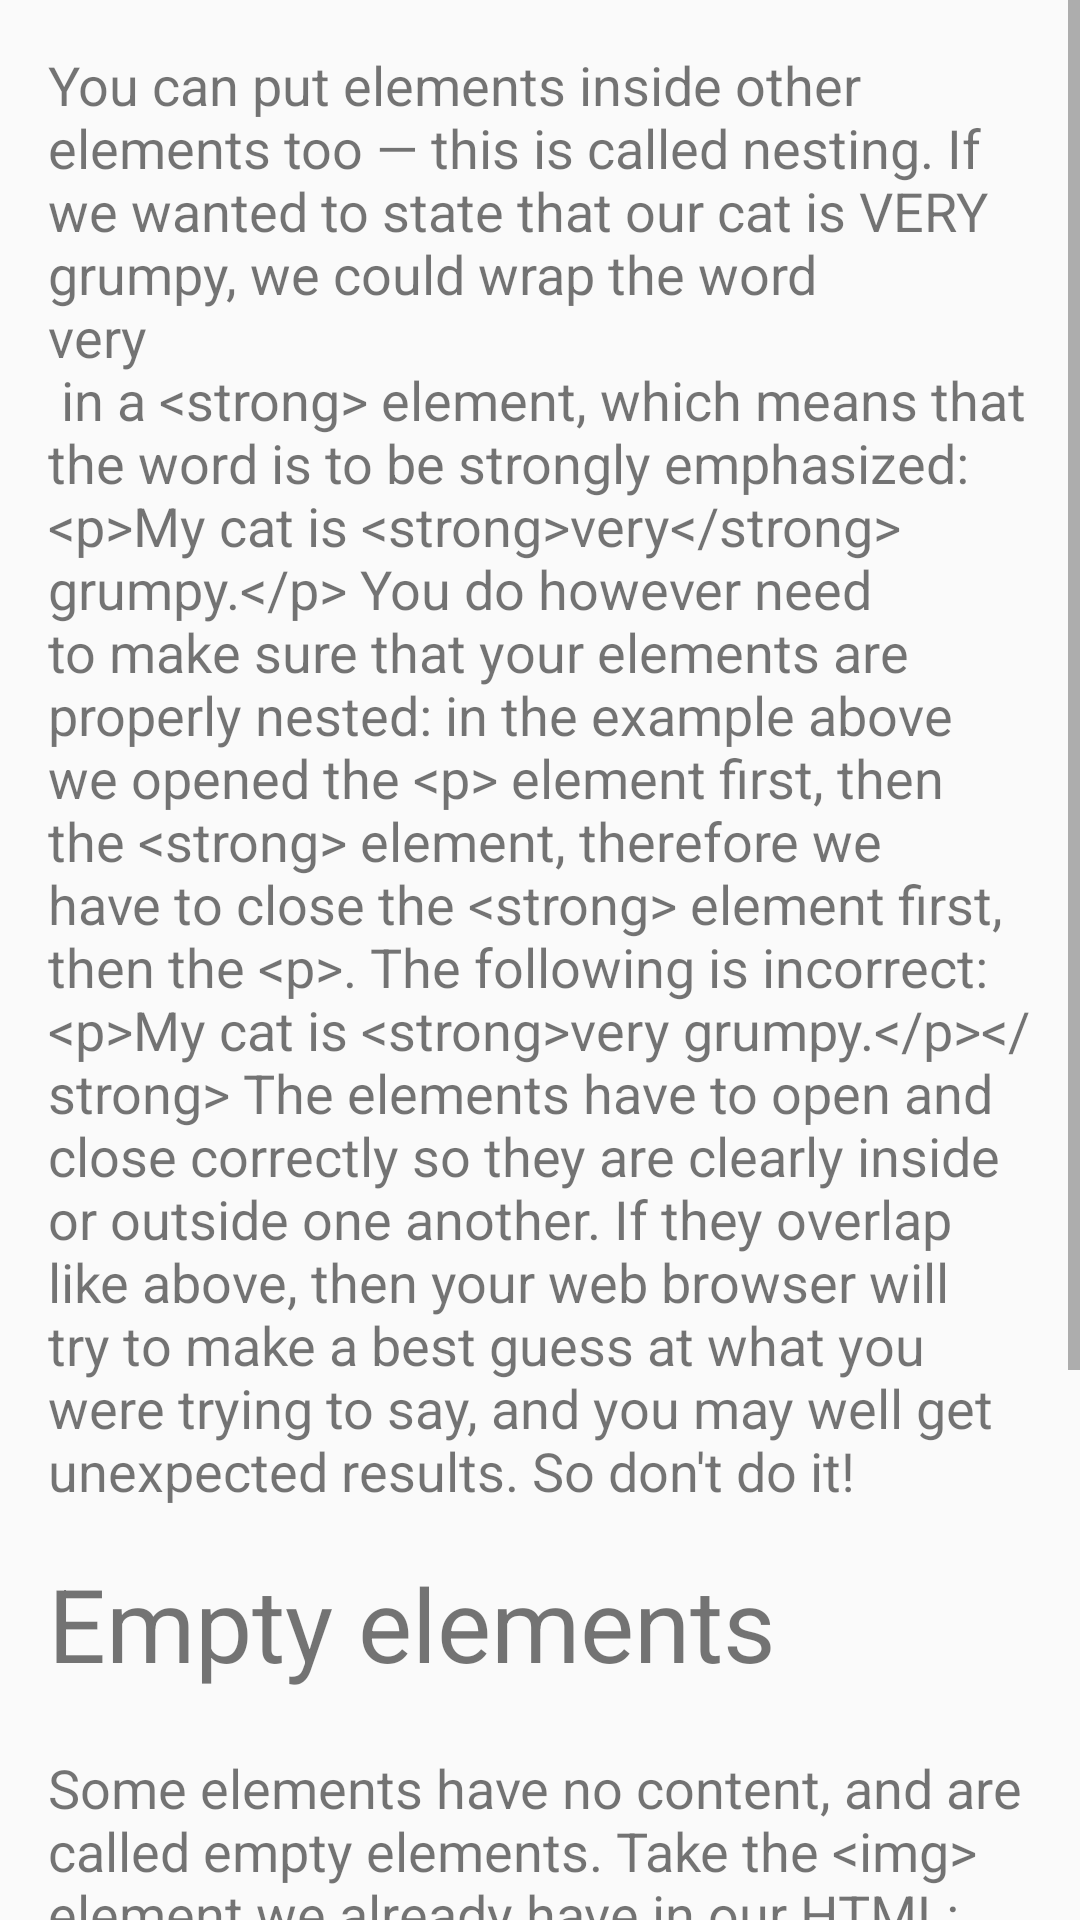

The Android layout XML behind this screen, and the referenced resources:
<!-- AndroidManifest.xml: application theme ChapterTheme -->
<!-- res/layout/activity_l2_c3.xml -->
<?xml version="1.0" encoding="utf-8"?>
<ScrollView android:layout_height="wrap_content"
    android:layout_width="match_parent"
    xmlns:android="http://schemas.android.com/apk/res/android">
    <LinearLayout
        android:layout_height="wrap_content"
        android:orientation="vertical"
        android:layout_width="wrap_content"
        android:paddingTop="16dp"
        android:paddingRight="16dp"
        android:paddingLeft="16dp"
        >
        <TextView
            android:layout_width="wrap_content"
            android:layout_height="wrap_content"
            android:textSize="18sp"
            android:paddingBottom="16dp"
            android:text="You can put elements inside other elements too — this is called nesting. If we wanted to state that our cat is VERY grumpy, we could wrap the word &#10;very&#10; in a &lt;strong&gt; element, which means that the word is to be strongly emphasized:
&lt;p&gt;My cat is &lt;strong&gt;very&lt;/strong&gt; grumpy.&lt;/p&gt;
You do however need to make sure that your elements are properly nested: in the example above we opened the &lt;p&gt; element first, then the &lt;strong&gt; element, therefore we have to close the &lt;strong&gt; element first, then the &lt;p&gt;. The following is incorrect:
&lt;p&gt;My cat is &lt;strong&gt;very grumpy.&lt;/p&gt;&lt;/strong&gt;
The elements have to open and close correctly so they are clearly inside or outside one another. If they overlap like above, then your web browser will try to make a best guess at what you were trying to say, and you may well get unexpected results. So don't do it!
"/>
        <TextView
            android:layout_width="wrap_content"
            android:layout_height="wrap_content"
            android:textSize="34sp"
            android:paddingBottom="20dp"
            android:text="Empty elements"/>
        <TextView
            android:layout_width="wrap_content"
            android:layout_height="wrap_content"
            android:textSize="18sp"
            android:paddingBottom="16dp"
            android:text="Some elements have no content, and are called empty elements. Take the &lt;img&gt; element we already have in our HTML:
&lt;imgsrc=&#10;images/firefox-icon.png&#10; alt=&#10;My test image&#10;&gt;
        This contains two attributes, but there is no closing &lt;/img&gt; tag, and no inner content. This is because an image element doesn't wrap content to have an effect on it. Its purpose is to embed an image in the HTML page, in the place it appears.
    "/>
    </LinearLayout>
</ScrollView>
<!-- resources referenced by this layout -->
<resources>
  <style name="ChapterTheme" parent="Theme.AppCompat.Light.DarkActionBar">
          
          <item name="colorPrimary">#009688</item>
          <item name="colorPrimaryDark">#00796B</item>
          <item name="colorAccent">#FF5252</item>
      </style>
</resources>
